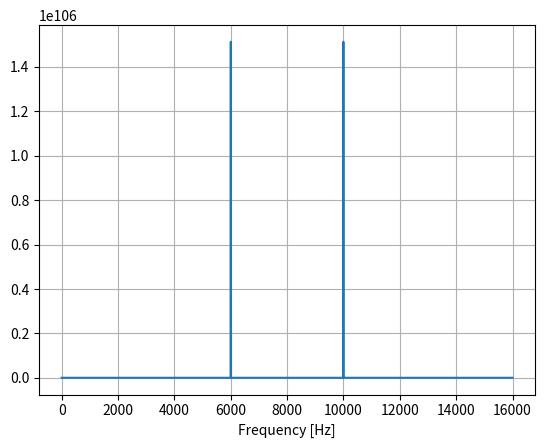
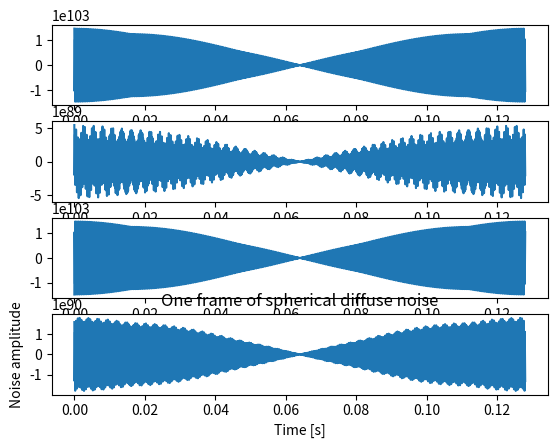

The script that saved these images, in order:
import numpy as np
import logging
import copy
from typing import Optional

class MicArray:
    """
    Microphone array object
    """
    #def __init__(self,x_pos,y_pos,z_pos):
    #    super().__init__()
    #    self.x = x_pos
    #    self.y = y_pos
    #    self.z = z_pos

    def __init__(self,micropnts):
        super().__init__()
        if not len(micropnts.shape) == 2:
            raise Exception("Wrong microphone array definition !")
        
        self.x = micropnts[:,0]
        self.y = micropnts[:,1]
        self.z = micropnts[:,2]
    
    def getDistance(self,ref_mic_idx: Optional[int]=0):
        """
        Returns the distance between each microphone and the reference one
        """
        d = np.zeros(self.x.shape)
        idx = 0
        ref_x = self.x[ref_mic_idx]
        ref_y = self.y[ref_mic_idx]
        ref_z = self.z[ref_mic_idx]
        for x_i,y_i,z_i in zip(self.x,self.y,self.z):
            d[idx] = np.sqrt( (x_i-ref_x)**2 + (y_i-ref_y)**2 + (z_i-ref_z)**2 )
            idx+=1
        
        return d

    def beamformer(self,
                   frame,
                   src_loc,
                   fs,
                   Nb: Optional[int]=1024,
                   c0: Optional[float]=343.0):
        
        
        if  frame.shape[1] == self.micNumber:
            frame = frame.T
        
        if src_loc.shape[0] == 2:
            R = np.sqrt( (self.x - src_loc[0])**2 + (self.y - src_loc[1])**2 )
        if src_loc.shape[0] == 3:
            R = np.sqrt( (self.x - src_loc[0])**2 + (self.y - src_loc[1])**2 + (self.z - src_loc[3])**2 )            

        decalage = int(np.ceil(np.max(R) * fs / c0) + 1)
                
        # Initialize output signals
        # Signaux décalés correspondant à chaque micro
        signaux_avances = np.zeros((self.micNumber(), Nb))
        # Signaux en sortie de formation de voies
        t2fin = Nb + 2 * decalage
        t = np.arange(frame.shape[1]) / fs  # a verifier
        t2 = t[:t2fin]
        jj=0
        delay_set = R/c0
        for delay in delay_set:
            t_dec = t2 + delay
            t_dec = t_dec[decalage: -1]
            signaux_temp = np.interp(t_dec, t2, frame[jj, :t2fin])
            signaux_avances[jj, :] = signaux_temp[:Nb]
            jj+=1
        bf_output = np.mean(signaux_avances, 0)

        #Energie = np.resize(Energie,new_shape=(Nx, Ny))
        return bf_output        

    def generateDiffuseNoise(self, 
                            freq_vec,
                            fs,
                            PSD_nn: Optional[None]=None):
        """
        Generate one frame of non-stationnary diffuse noise for microphone array simulation.
        This code use the method developped in [1]

        :param freq_vec: frequencies used in the STFT domain
        :param fs: sampling rate
        :param PSD_nn: power spectral density of the noise associated with each frequency

        [1] Habets et al. (2008) - Generating nonstationary multisensor signals under a spatial coherence constraint
        """

        # checks
        nb_freq = freq_vec.shape[0]
        if PSD_nn is None:
            PSD_nn = np.ones((nb_freq,))

        if not PSD_nn.shape[0] == freq_vec.shape[0]:
            raise Exception(f"Noise PSD shape mismatch with frequencies. {PSD_nn.shape} instead of {freq_vec.shape}")
        
        # generate random independant noise signals in the STFT domain
        nbMic = self.micNumber()
        nfft = nb_freq * 2 
        Np = np.zeros((nbMic,nb_freq))
        X = copy.deepcopy(Np)

        for mic in range(nbMic):
            nn = np.random.uniform(low=-1.0,high=1.0,size = nfft)
            nn_fft = np.fft.fft(nn)
            nn_fft = nn_fft[0:nb_freq]
            Np[mic,:] = np.sqrt(PSD_nn) * np.exp(1j*np.pi*nn_fft)

        # generate noise signals$
        f_idx=0
        for f in freq_vec:
            
            # spatial coherence eigenvalue decomposition
            B = self.getSpatialCoherence(freq=f,fs=fs)
            w,v = np.linalg.eigh(B)
            D = np.eye(B.shape[0]) * w

            # mixing matrix
            C = np.dot(np.sqrt(D),v.conj().T)

            # noise in the STFT domain for the current frequency band
            if not f <= 20:
                X[:,f_idx] = np.dot(C.conj().T,Np[:,f_idx])

            f_idx+=1
        
        X_whole = np.hstack( ( X[:,:], np.fliplr(X[:,:].conj() ) ) )

        import matplotlib.pyplot as plt
        plt.plot(np.linspace(0,fs,nfft),np.abs(X_whole[0,:]))
        plt.xlabel("Frequency [Hz]")
        plt.grid()
        plt.show()
        


        x = np.fft.ifft(X_whole,axis=1)

        return x
    def getInterMicDelay(self,
                         fs,
                         ref_mic_idx: Optional[int]=0,
                         c0: Optional[float]=343.0):
        """
        Computes delay between reference microphone and others

        :param ref_mic_idx: index of the reference microphone (default 0)
        :param fs: sampling rate [Hz]
        :param c0: speed of sound [m/s] (default : c0=343.0 m/s)
        """

        if ref_mic_idx >= self.micNumber():
            ref_mic_idx = self.micNumber() - 1
        
        dist = self.getDistance(ref_mic_idx=ref_mic_idx)
        tdoa = dist / c0

        return tdoa



    def getSpatialCoherence(self,
                            freq,
                            fs,
                            c0: Optional[float]= 343.0,
                            mode: Optional[str]="sinc"):
        """
        Computes the spatial coherence matrix between each microphones of the array 

        :param idx_freq: frequency index to be considered for the matrix computation
        :param num_freq: number of frequency index in the frequency domain
        :param fs: sampling rate
        :param c0: speed of sound in the medium (default = 343 m/s - air at 20°C)
        :param mode: spatial repartition mode (default="sinc" - sinus cardinal)
        """

        nbMic = self.micNumber()
        B = np.empty((nbMic,nbMic))
        fn = freq/fs*2
        if mode == "sinc":
            for ii in range(nbMic):
                for jj in range(nbMic):
                    d_ij = np.sqrt(
                        (self.x[jj]-self.x[ii])**2 + (self.y[jj]-self.y[ii])**2 + (self.z[jj]-self.z[ii])**2)
                    jwt = 2. * np.pi * fn * d_ij * fs / c0
                    B[ii, jj] = np.sinc(jwt)
        else:
            raise NotImplementedError(f"Mode <{mode}> does not exist !")

        return B

    def getCoordinates(self):
        """
        Returns microphones coeerdinates over each axis of the frame
        """
        return self.x, self.y, self.z
    
    def micNumber(self):
        """
        Returns the number of microphones in the array
        """
        return self.x.shape[0]



if __name__ == "__main__":
    import matplotlib.pyplot as plt
    fs = 16000.0
    L = 1024
    x_vec = np.array([0.,-1.,0.,1.])
    y_vec = np.array([1.,0.,-1.,0.])
    z_vec = np.ones(4)
    X = np.array([x_vec,y_vec,z_vec]).T
    arr = MicArray(X)
    dist = arr.getDistance(0)
    ii=0
    for d in dist:
        logging.critical(f"Dist mic {ii} : {d}")
        ii+=1

    B = arr.getSpatialCoherence(freq=100.0,
                                fs=16000)

    x = arr.generateDiffuseNoise(freq_vec=np.linspace(0, fs/2, L),
                                 fs=16000)
    print(B)
    N = 2048
    mic_num = arr.micNumber()
    plt.figure(num=121)
    for i in range(mic_num):
        plt.subplot(mic_num,1,i+1)
        plt.plot(np.linspace(0,(N-1)/fs,N),x[i,:])

    plt.xlabel("Time [s]")
    plt.ylabel("Noise amplitude")
    plt.title("One frame of spherical diffuse noise")
    plt.show()

    
